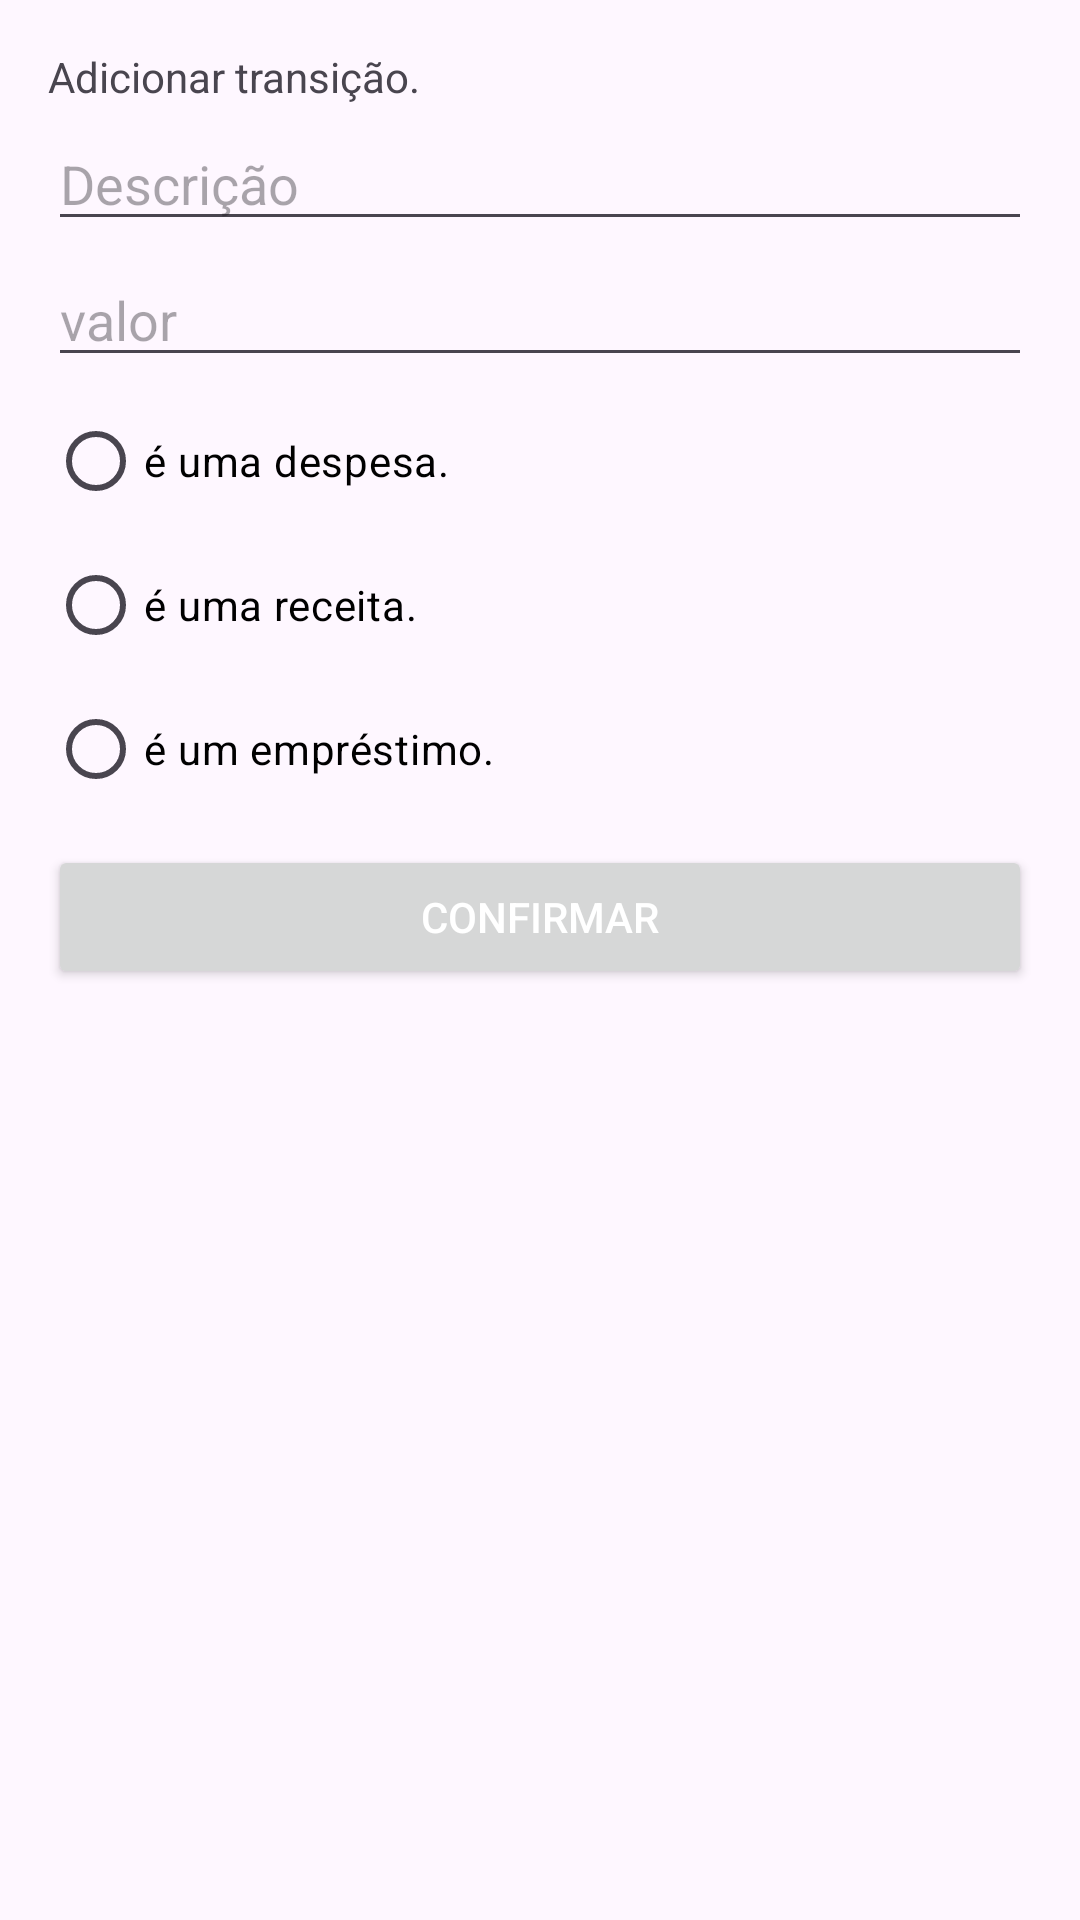

Reconstruct the res/layout file that produces this screen, plus the resources it refers to.
<!-- AndroidManifest.xml: application theme Theme.ContabilidadeApp -->
<!-- res/layout/adicionar_transicao_layout.xml -->
<?xml version="1.0" encoding="utf-8"?>
<ScrollView xmlns:android="http://schemas.android.com/apk/res/android"
    android:layout_width="match_parent"
    android:layout_height="match_parent"
    android:fillViewport="true"
    android:visibility="visible">

    <LinearLayout
        android:layout_width="match_parent"
        android:layout_height="wrap_content"
        android:orientation="vertical"
        android:padding="16dp">

        <TextView
            android:id="@+id/textView4"
            android:layout_width="match_parent"
            android:layout_height="wrap_content"
            android:text="Adicionar transição." />

        <EditText
            android:id="@+id/descriEdtText"
            android:layout_width="match_parent"
            android:layout_height="wrap_content"
            android:layout_marginTop="4dp"
            android:layout_marginBottom="4dp"
            android:ems="10"
            android:hint="Descrição"
            android:inputType="text" />

        <EditText
            android:id="@+id/valorEdtText"
            android:layout_width="match_parent"
            android:layout_height="wrap_content"
            android:layout_marginBottom="4dp"
            android:ems="10"
            android:hint="valor"
            android:inputType="number|numberDecimal|numberSigned" />

        <LinearLayout
            android:id="@+id/layoutReceita"
            android:layout_width="match_parent"
            android:layout_height="wrap_content"
            android:orientation="vertical"
            android:visibility="gone">

            <EditText
                android:id="@+id/parcelasEdtText"
                android:layout_width="match_parent"
                android:layout_height="wrap_content"
                android:ems="10"
                android:hint="parcelas diárias"
                android:inputType="number|numberDecimal|numberSigned" />

            <EditText
                android:id="@+id/jurozEdtText"
                android:layout_width="match_parent"
                android:layout_height="wrap_content"
                android:ems="10"
                android:hint="juro em %"
                android:inputType="number|numberDecimal|numberSigned" />

            <TextView
                android:id="@+id/resultadoCalcText"
                android:layout_width="wrap_content"
                android:layout_height="wrap_content"
                android:text="Calcule previamente os juros aplicado." />

            <Button
                android:id="@+id/calcularBtn"
                android:layout_width="wrap_content"
                android:layout_height="wrap_content"
                android:layout_weight="1"
                android:text="Calcular juros"
                android:textColor="#FFFFFF" />

        </LinearLayout>

        <RadioGroup
            android:layout_width="match_parent"
            android:layout_height="wrap_content">

            <RadioButton
                android:id="@+id/radioDespesa"
                android:layout_width="match_parent"
                android:layout_height="wrap_content"
                android:text="é uma despesa."
                android:textColor="#000000" />

            <RadioButton
                android:id="@+id/radioReceita"
                android:layout_width="match_parent"
                android:layout_height="wrap_content"
                android:text="é uma receita."
                android:textColor="#000000" />

            <RadioButton
                android:id="@+id/radioEmprestimo"
                android:layout_width="match_parent"
                android:layout_height="wrap_content"
                android:text="é um empréstimo."
                android:textColor="#000000" />

        </RadioGroup>

        <Button
            android:id="@+id/confimarBtn"
            android:layout_width="match_parent"
            android:layout_height="wrap_content"
            android:layout_marginTop="8dp"
            android:text="CONFIRMAR"
            android:textColor="#FFFFFF" />

    </LinearLayout>
</ScrollView>
<!-- resources referenced by this layout -->
<resources>
  <style name="Theme.ContabilidadeApp" parent="Base.Theme.ContabilidadeApp" />
  <style name="Base.Theme.ContabilidadeApp" parent="Theme.Material3.DayNight.NoActionBar">
          
          
      </style>
</resources>
